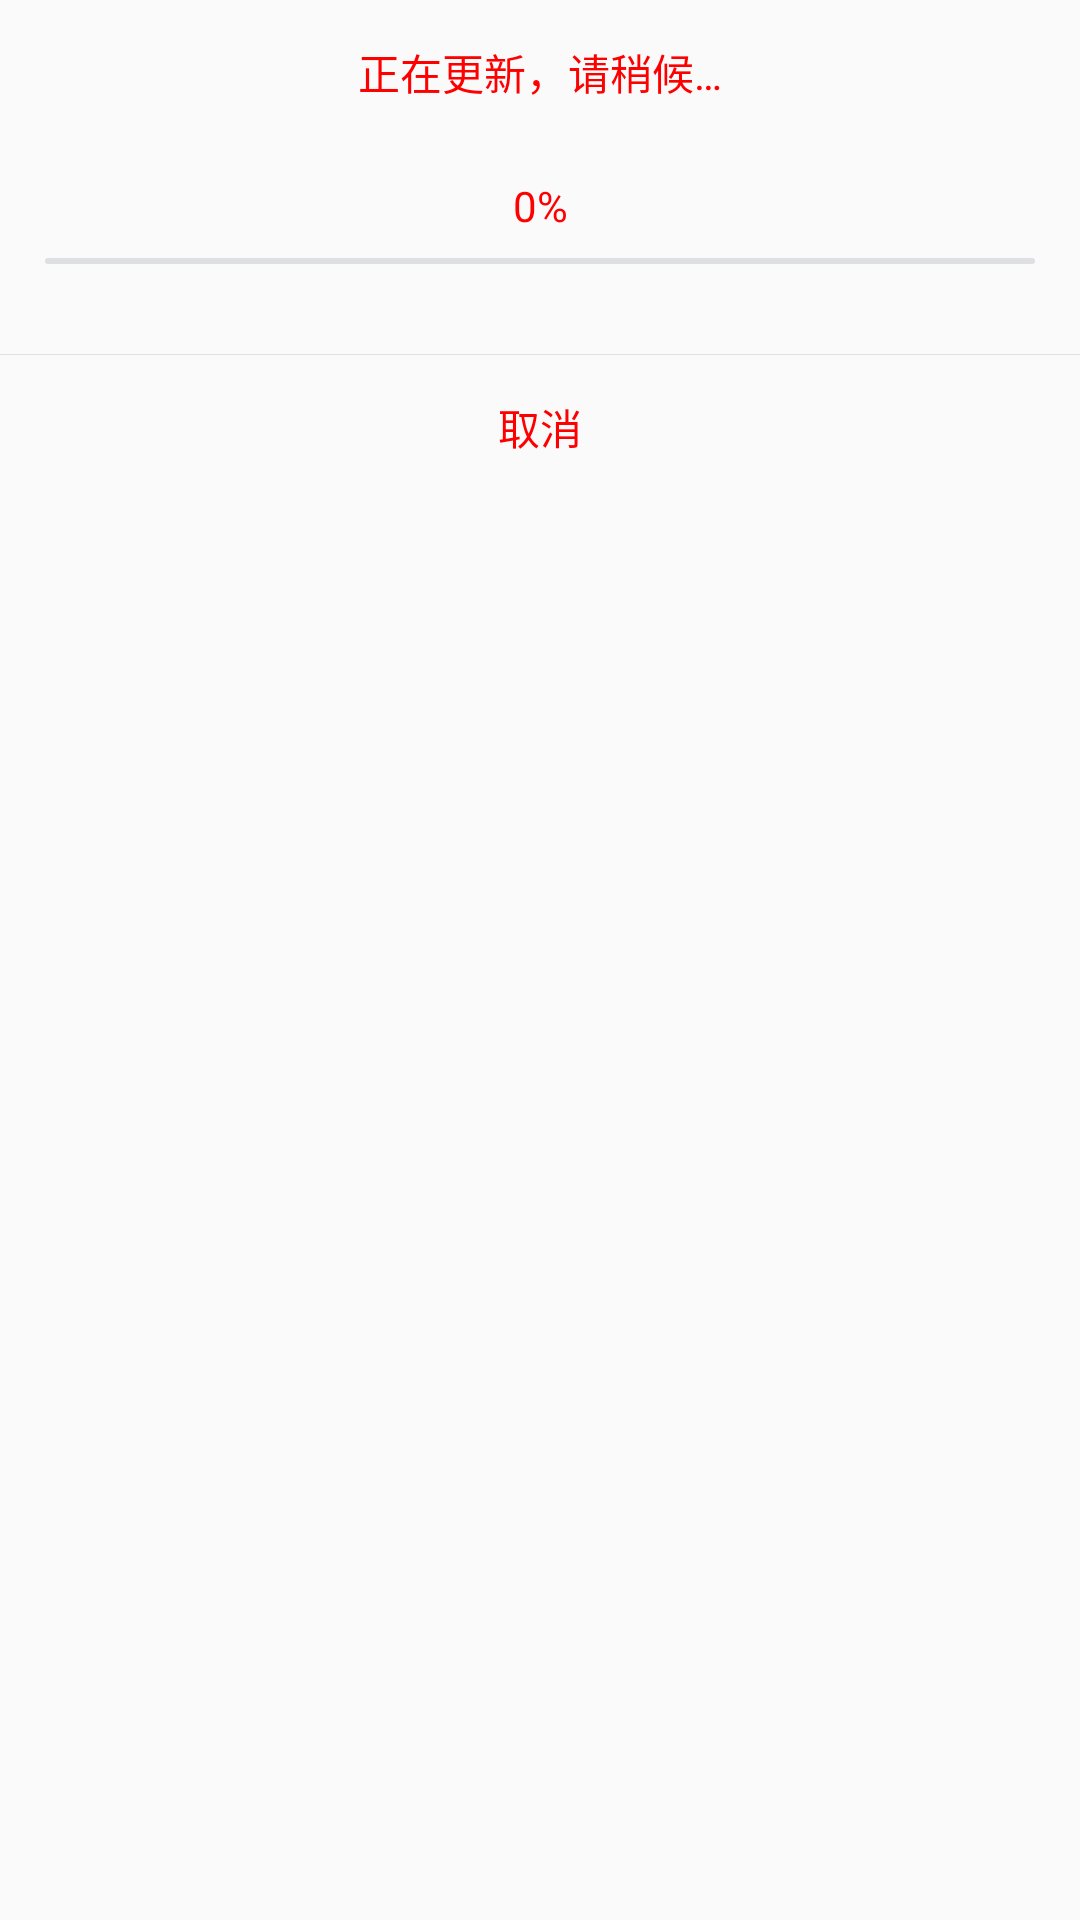

Here is an Android app screen rendered from its layout file. Give the layout XML and the strings, colors and styles it references.
<!-- AndroidManifest.xml: application theme AppTheme -->
<!-- res/layout/dialog_download_apk.xml -->
<?xml version="1.0" encoding="utf-8"?>
<LinearLayout xmlns:android="http://schemas.android.com/apk/res/android"
    android:layout_width="match_parent"
    android:layout_height="wrap_content"
    android:orientation="vertical" >

    

    <TextView
        android:layout_width="match_parent"
        android:layout_height="48dp"
        android:gravity="center"
        android:text="@string/version_update_tips_loading"
        android:textColor="#FF0000"
        android:textSize="14sp" />

    

    <TextView
        android:id="@+id/tvProgress"
        android:layout_width="match_parent"
        android:layout_height="30dp"
        android:gravity="center_horizontal|bottom"
        android:text="@string/version_update_tips_progress"
        android:textColor="#FF0000"
        android:textSize="14sp" />

    

    <ProgressBar
        android:id="@+id/progressBarDownload"
        style="?android:attr/progressBarStyleHorizontal"
        android:layout_width="match_parent"
        android:layout_height="2dp"
        android:layout_gravity="center_horizontal"
        android:layout_marginLeft="15dp"
        android:layout_marginRight="15dp"
        android:layout_marginTop="8dp"
        android:max="100"
        android:progress="0"
        android:progressDrawable="@drawable/background_dowanload_progressbar" />

    

    <View
        android:layout_width="match_parent"
        android:layout_height="1px"
        android:layout_marginTop="30dp"
        android:background="@color/background_divider_gray" />

    

    <TextView
        android:id="@+id/tvCancelDownload"
        android:layout_width="match_parent"
        android:layout_height="48dp"
        android:gravity="center"
        android:text="@string/version_update_cancel"
        android:textColor="#FF0000"
        android:textSize="14sp" />

</LinearLayout>
<!-- resources referenced by this layout -->
<resources>
  <color name="background_divider_gray">#e0e0e0</color>
  <!-- drawable background_dowanload_progressbar (drawable) -->
  <?xml version="1.0" encoding="utf-8"?>
  <layer-list xmlns:android="http://schemas.android.com/apk/res/android" >
      <item android:id="@android:id/background">
          <shape>
              <corners android:radius="5dip" />
              <gradient
                  android:angle="270"
                  android:centerY="0.75"
                  android:endColor="#dddfe3"
                  android:startColor="#dddfe3" />
          </shape>
      </item>
    
      <item android:id="@android:id/secondaryProgress">
          <clip>
              <shape>
                  <corners android:radius="0dip" />
                  <gradient
                      android:angle="270"
                      android:centerY="0.75"
                      android:endColor="#FF0000"
                      android:startColor="#FF0000" />
              </shape>
          </clip>
      </item>
    
      <item android:id="@android:id/progress">
          <clip>
              <shape>
                  <corners android:radius="5dip" />
                  <gradient
                      android:angle="270"
                      android:centerY="0.75"
                      android:endColor="#FF0000"
                      android:startColor="#FF0000" />
              </shape>
          </clip>
      </item>
  </layer-list>
  <string name="version_update_cancel">取消</string>
  <string name="version_update_tips_loading">正在更新，请稍候…</string>
  <string name="version_update_tips_progress">0%</string>
  <style name="AppTheme" parent="MyThemeRed" />
  <style name="MyThemeRed" parent="Theme.AppCompat.Light.NoActionBar">
          
          <item name="colorPrimary">@color/colorTheme</item>
          <item name="colorPrimaryDark">@color/colorTheme</item>
          <item name="colorAccent">@color/white</item>
  
  
      </style>
  <color name="colorTheme">#ffce3d3a</color>
  <color name="white">#FFFFFF</color>
</resources>
